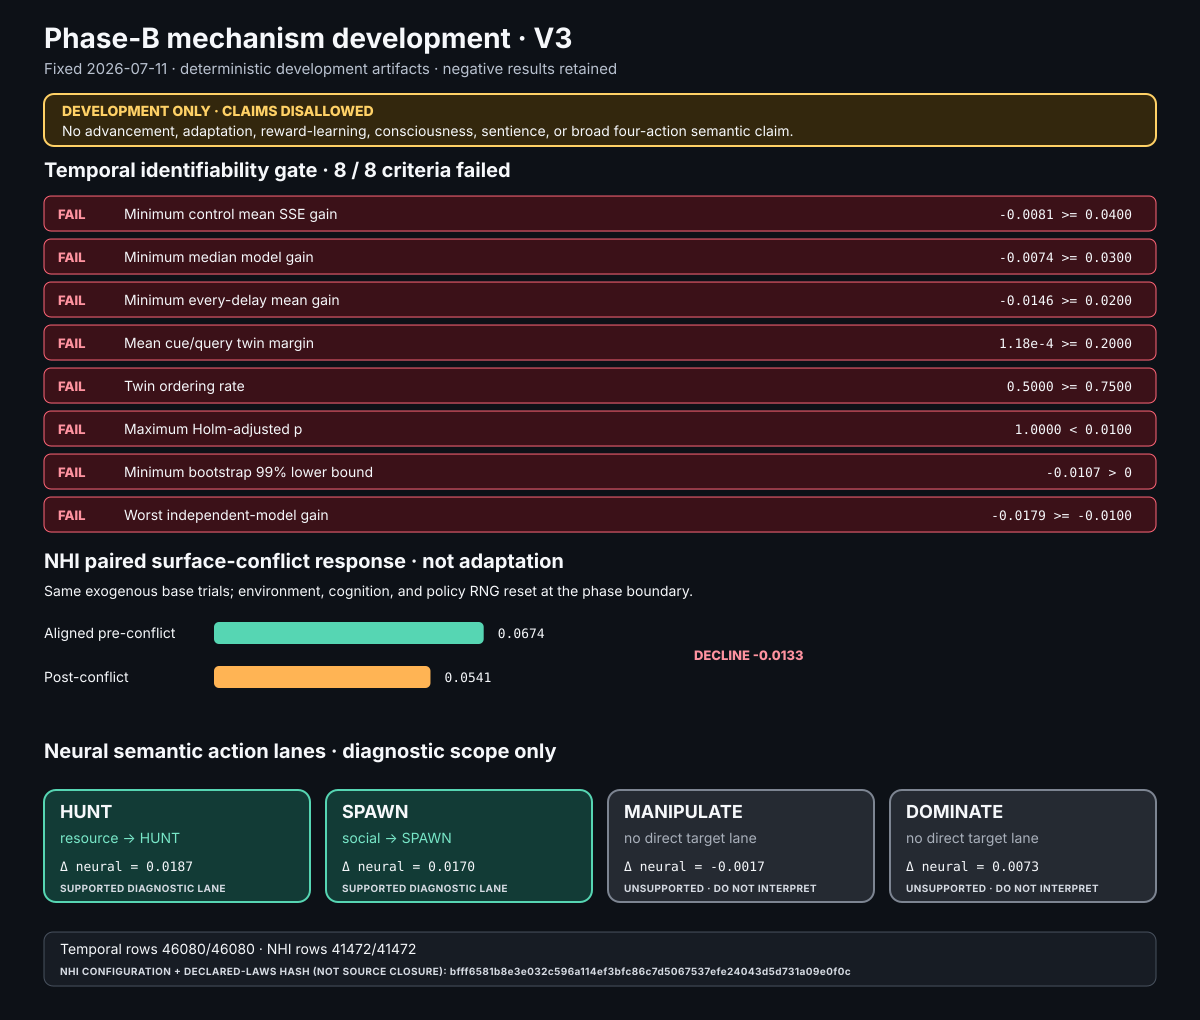

Data behind this chart, as committed beside it:
study, scope, metric, observed, threshold, comparison, status, interpretation
temporal, advancement-gate, mean-sse-gain, -0.008091, 0.04, >=, fail, development-gate-failed-no-advancement
temporal, advancement-gate, median-model-gain, -0.007412, 0.03, >=, fail, development-gate-failed-no-advancement
temporal, advancement-gate, every-delay-mean-gain, -0.01459, 0.02, >=, fail, development-gate-failed-no-advancement
temporal, advancement-gate, twin-margin, 0.0001182, 0.2, >=, fail, development-gate-failed-no-advancement
temporal, advancement-gate, ordering-rate, 0.5, 0.75, >=, fail, development-gate-failed-no-advancement
temporal, advancement-gate, holm-adjusted-p, 1, 0.01, <, fail, development-gate-failed-no-advancement
temporal, advancement-gate, bootstrap-99-lower, -0.01069, 0, >, fail, development-gate-failed-no-advancement
temporal, advancement-gate, worst-model-gain, -0.01792, -0.01, >=, fail, development-gate-failed-no-advancement
temporal, retention, retained-rows, 46080, 46080, =, pass, all rows retained
nhi, validation-arm:full, mean-service-score, 0.06077, , , diagnostic, paired conflict response; not adaptation
nhi, validation-arm:full, success-rate, 0.2116, , , diagnostic, paired conflict response; not adaptation
nhi, validation-arm:full, pre-conflict-service-score, 0.06742, , , diagnostic, paired conflict response; not adaptation
nhi, validation-arm:full, post-conflict-service-score, 0.05412, , , diagnostic, paired conflict response; not adaptation
nhi, validation-arm:full, conflict-minus-aligned-service-score, -0.01331, , , diagnostic, paired conflict response; not adaptation
nhi, validation-arm:neural-semantic-ablated, mean-service-score, 0.05043, , , diagnostic, paired conflict response; not adaptation
nhi, validation-arm:neural-semantic-ablated, success-rate, 0.1914, , , diagnostic, paired conflict response; not adaptation
nhi, validation-arm:neural-semantic-ablated, pre-conflict-service-score, 0.05416, , , diagnostic, paired conflict response; not adaptation
nhi, validation-arm:neural-semantic-ablated, post-conflict-service-score, 0.04669, , , diagnostic, paired conflict response; not adaptation
nhi, validation-arm:neural-semantic-ablated, conflict-minus-aligned-service-score, -0.007461, , , diagnostic, paired conflict response; not adaptation
nhi, validation-arm:semantic-utility-ablated, mean-service-score, 0.05161, , , diagnostic, paired conflict response; not adaptation
nhi, validation-arm:semantic-utility-ablated, success-rate, 0.1979, , , diagnostic, paired conflict response; not adaptation
nhi, validation-arm:semantic-utility-ablated, pre-conflict-service-score, 0.059, , , diagnostic, paired conflict response; not adaptation
nhi, validation-arm:semantic-utility-ablated, post-conflict-service-score, 0.04422, , , diagnostic, paired conflict response; not adaptation
nhi, validation-arm:semantic-utility-ablated, conflict-minus-aligned-service-score, -0.01478, , , diagnostic, paired conflict response; not adaptation
nhi, validation-arm:neural-output-ablated, mean-service-score, 0.0574, , , diagnostic, paired conflict response; not adaptation
nhi, validation-arm:neural-output-ablated, success-rate, 0.2051, , , diagnostic, paired conflict response; not adaptation
nhi, validation-arm:neural-output-ablated, pre-conflict-service-score, 0.06797, , , diagnostic, paired conflict response; not adaptation
nhi, validation-arm:neural-output-ablated, post-conflict-service-score, 0.04683, , , diagnostic, paired conflict response; not adaptation
nhi, validation-arm:neural-output-ablated, conflict-minus-aligned-service-score, -0.02114, , , diagnostic, paired conflict response; not adaptation
nhi, validation-arm:base-utility-ablated, mean-service-score, 0.04585, , , diagnostic, paired conflict response; not adaptation
nhi, validation-arm:base-utility-ablated, success-rate, 0.1836, , , diagnostic, paired conflict response; not adaptation
nhi, validation-arm:base-utility-ablated, pre-conflict-service-score, 0.04577, , , diagnostic, paired conflict response; not adaptation
nhi, validation-arm:base-utility-ablated, post-conflict-service-score, 0.04594, , , diagnostic, paired conflict response; not adaptation
nhi, validation-arm:base-utility-ablated, conflict-minus-aligned-service-score, 0.0001724, , , diagnostic, paired conflict response; not adaptation
nhi, validation-arm:goap-bias-ablated, mean-service-score, 0.04169, , , diagnostic, paired conflict response; not adaptation
nhi, validation-arm:goap-bias-ablated, success-rate, 0.1777, , , diagnostic, paired conflict response; not adaptation
nhi, validation-arm:goap-bias-ablated, pre-conflict-service-score, 0.04242, , , diagnostic, paired conflict response; not adaptation
nhi, validation-arm:goap-bias-ablated, post-conflict-service-score, 0.04096, , , diagnostic, paired conflict response; not adaptation
nhi, validation-arm:goap-bias-ablated, conflict-minus-aligned-service-score, -0.00145, , , diagnostic, paired conflict response; not adaptation
nhi, validation-arm:all-semantic-ablated, mean-service-score, 0.04343, , , diagnostic, paired conflict response; not adaptation
nhi, validation-arm:all-semantic-ablated, success-rate, 0.1816, , , diagnostic, paired conflict response; not adaptation
nhi, validation-arm:all-semantic-ablated, pre-conflict-service-score, 0.04924, , , diagnostic, paired conflict response; not adaptation
nhi, validation-arm:all-semantic-ablated, post-conflict-service-score, 0.03763, , , diagnostic, paired conflict response; not adaptation
nhi, validation-arm:all-semantic-ablated, conflict-minus-aligned-service-score, -0.01161, , , diagnostic, paired conflict response; not adaptation
nhi, validation-arm:semantic-cue-shuffled, mean-service-score, 0.0406, , , diagnostic, paired conflict response; not adaptation
nhi, validation-arm:semantic-cue-shuffled, success-rate, 0.179, , , diagnostic, paired conflict response; not adaptation
nhi, validation-arm:semantic-cue-shuffled, pre-conflict-service-score, 0.04332, , , diagnostic, paired conflict response; not adaptation
nhi, validation-arm:semantic-cue-shuffled, post-conflict-service-score, 0.03789, , , diagnostic, paired conflict response; not adaptation
nhi, validation-arm:semantic-cue-shuffled, conflict-minus-aligned-service-score, -0.005431, , , diagnostic, paired conflict response; not adaptation
nhi, validation-arm:yoked-action-shift, mean-service-score, 0.02286, , , diagnostic, paired conflict response; not adaptation
nhi, validation-arm:yoked-action-shift, success-rate, 0.1465, , , diagnostic, paired conflict response; not adaptation
nhi, validation-arm:yoked-action-shift, pre-conflict-service-score, 0.01443, , , diagnostic, paired conflict response; not adaptation
nhi, validation-arm:yoked-action-shift, post-conflict-service-score, 0.03129, , , diagnostic, paired conflict response; not adaptation
nhi, validation-arm:yoked-action-shift, conflict-minus-aligned-service-score, 0.01686, , , diagnostic, paired conflict response; not adaptation
nhi, validation-action:SPAWN, full-minus-neural-semantic-ablated, 0.01704, , , supported-diagnostic-lane, social-to-spawn
nhi, validation-action:SPAWN, full-minus-semantic-utility-ablated, 0.00874, , , supported-diagnostic-lane, social-to-spawn
nhi, validation-action:SPAWN, full-minus-all-semantic-ablated, 0.024, , , supported-diagnostic-lane, social-to-spawn
nhi, validation-action:SPAWN, full-minus-semantic-cue-shuffled, 0.02338, , , supported-diagnostic-lane, social-to-spawn
nhi, validation-action:DOMINATE, full-minus-neural-semantic-ablated, 0.007298, , , unsupported-do-not-interpret, no direct neural semantic lane
nhi, validation-action:DOMINATE, full-minus-semantic-utility-ablated, 0.002295, , , unsupported-do-not-interpret, no direct neural semantic lane
... 12 more rows
